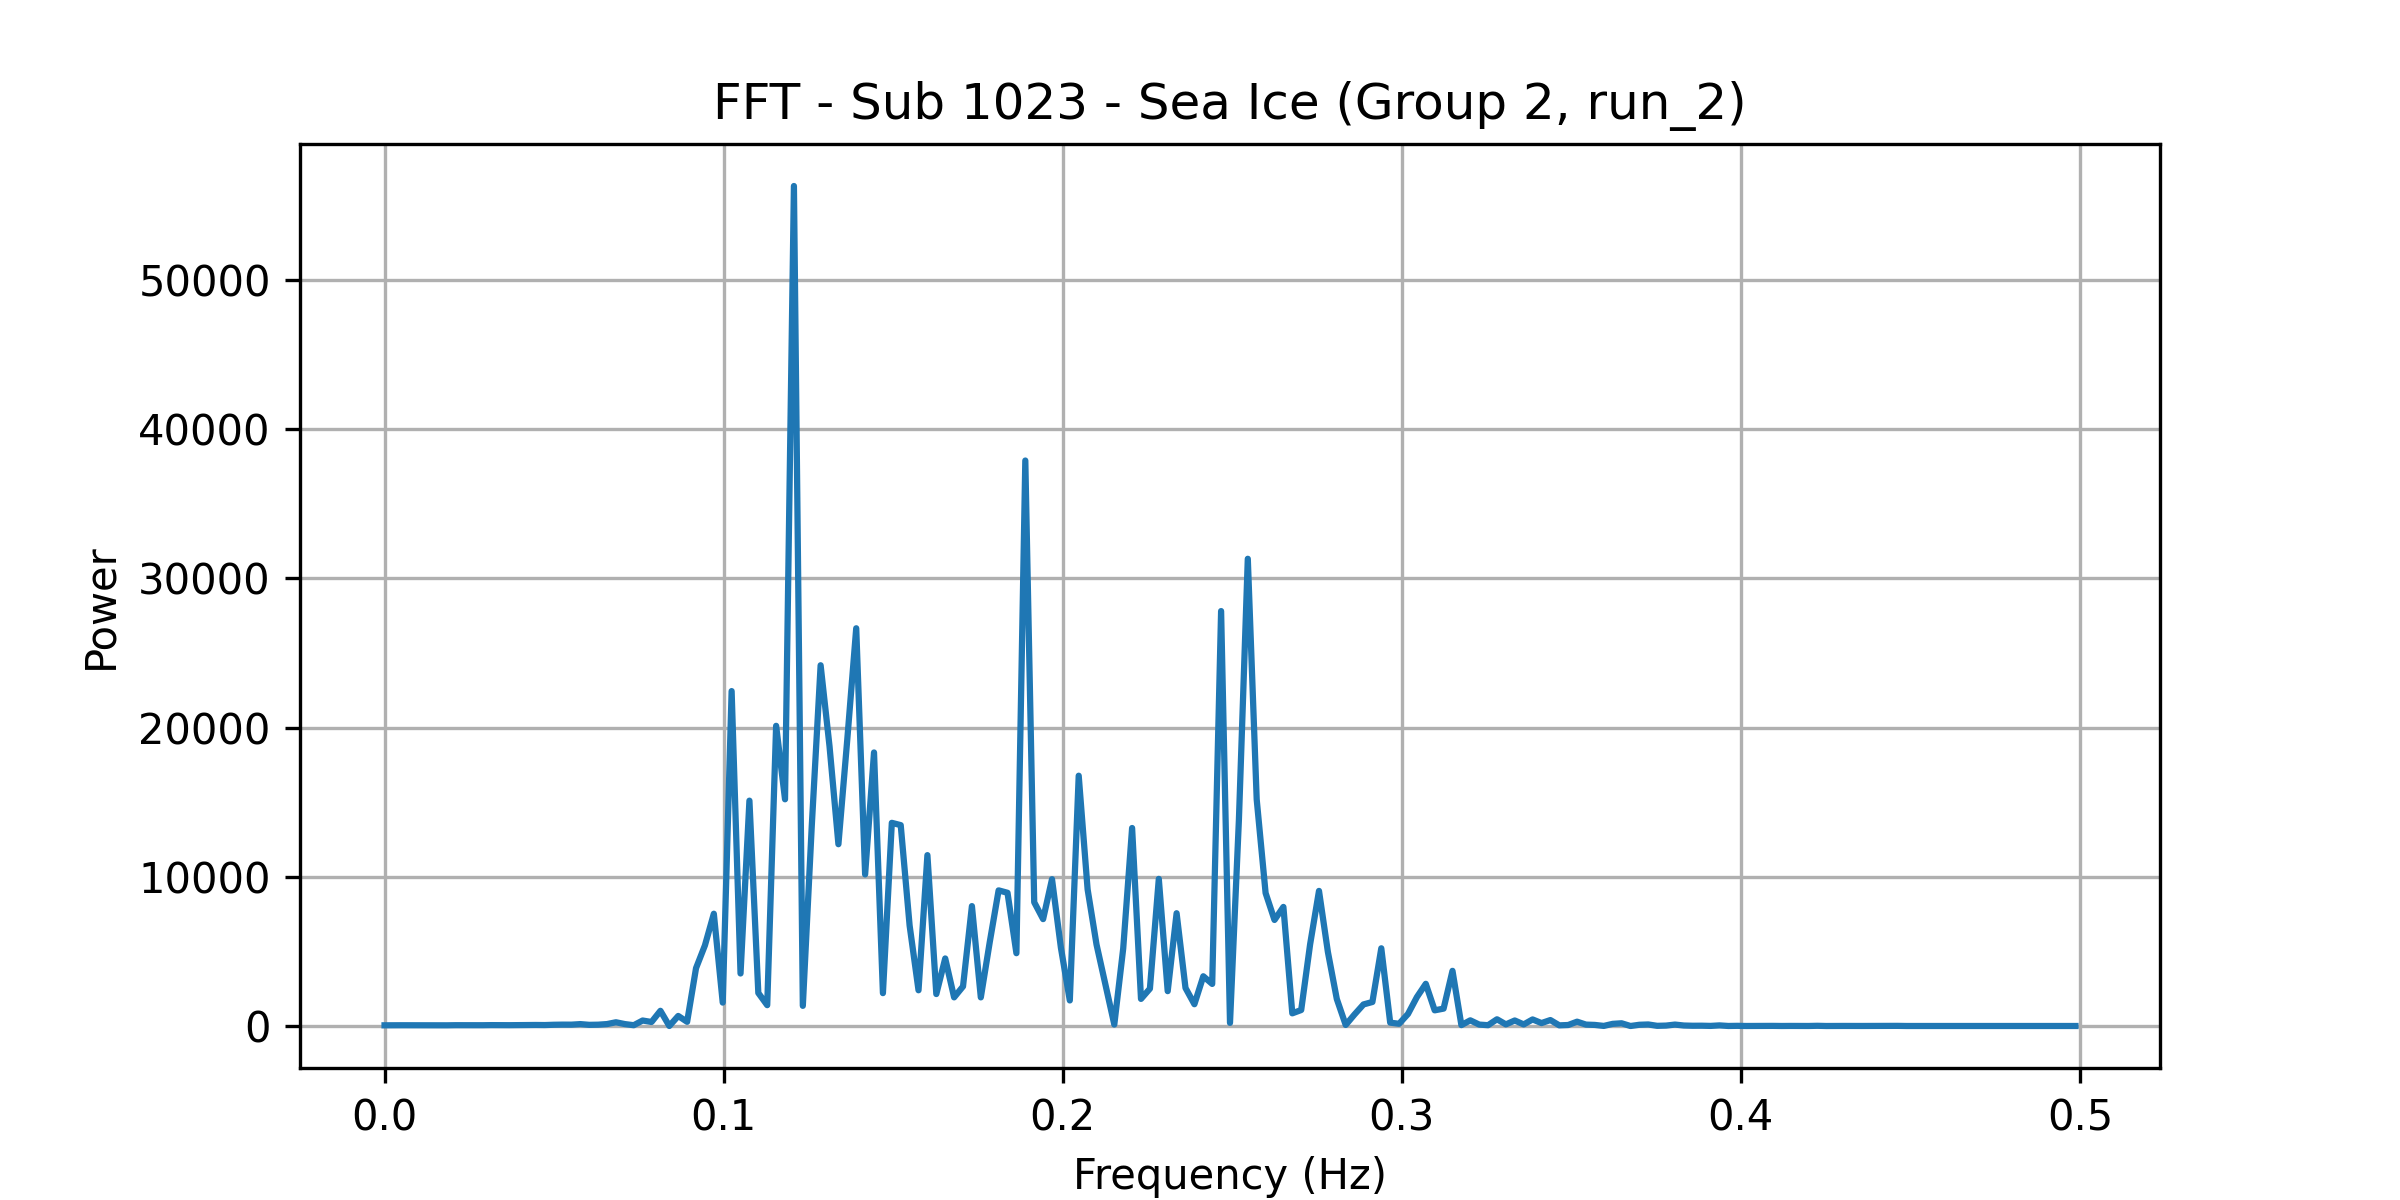

The data file committed next to this chart (first rows):
frequency, power
0.0, 46.23
0.002625, 49.77
0.005249, 50.42
0.007874, 48.7
0.0105, 42.95
0.01312, 47.52
0.01575, 45.73
0.01837, 45.92
0.021, 53.72
0.02362, 51.85
0.02625, 49.74
0.02887, 51.66
0.0315, 58.87
0.03412, 55.11
0.03675, 54.21
0.03937, 60.38
0.04199, 61.56
0.04462, 68.72
0.04724, 63.06
0.04987, 82.72
0.05249, 91.96
0.05512, 90.4
0.05774, 126.8
0.06037, 77.85
0.06299, 88.41
0.06562, 129.3
0.06824, 250.6
0.07087, 128.9
0.07349, 52.85
0.07612, 367.4
0.07874, 268.9
0.08136, 1018
0.08399, 1.247
0.08661, 673.5
0.08924, 279.4
0.09186, 3875
0.09449, 5402
0.09711, 7524
0.09974, 1568
0.1024, 22440
0.105, 3519
0.1076, 15100
0.1102, 2215
0.1129, 1395
0.1155, 20113
0.1181, 15190
0.1207, 56284
0.1234, 1350
0.126, 13349
0.1286, 24171
0.1312, 18744
0.1339, 12180
0.1365, 19229
0.1391, 26650
0.1417, 10155
0.1444, 18328
0.147, 2201
0.1496, 13613
0.1522, 13459
0.1549, 6731
... 131 more rows
